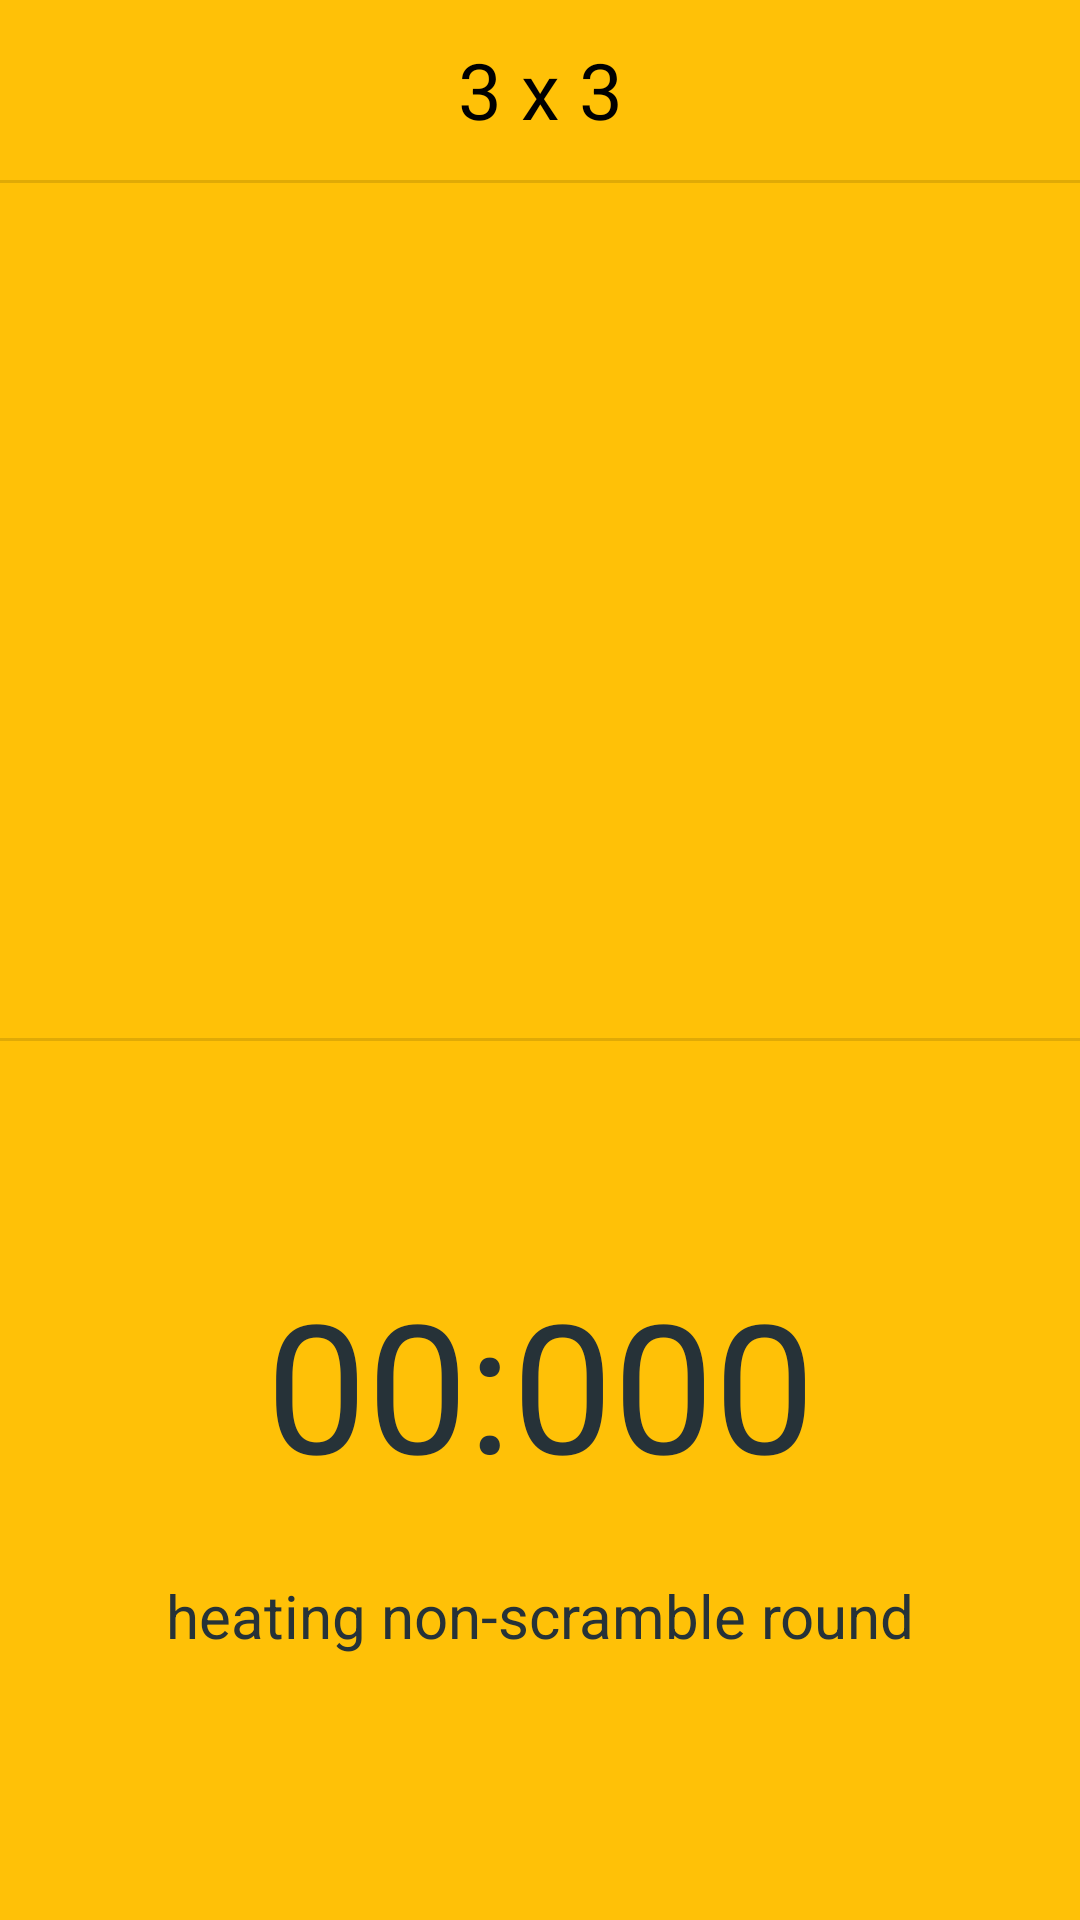

Produce the Android XML layout that renders to this screen, including the resource entries it uses.
<!-- AndroidManifest.xml: application theme AppTheme -->
<!-- res/layout/fragment_key_battle_rooms.xml -->
<?xml version="1.0" encoding="utf-8"?>
<RelativeLayout xmlns:android="http://schemas.android.com/apk/res/android"
    xmlns:app="http://schemas.android.com/apk/res-auto"
    android:layout_width="match_parent"
    android:layout_height="match_parent"
    android:background="@color/colorPrimary">

    <androidx.constraintlayout.widget.ConstraintLayout
        android:id="@+id/rooms_key_battle_bar"
        android:layout_width="match_parent"
        android:layout_height="60dp"
        android:orientation="horizontal"
        android:padding="10dp">

        <ImageView
            android:id="@+id/rooms_key_battle_back_iv"
            android:layout_width="wrap_content"
            android:layout_height="match_parent"
            android:paddingHorizontal="10dp"
            android:src="@drawable/ic_baseline_arrow_back_ios_24"
            app:tint="#000"
            app:layout_constraintBottom_toBottomOf="parent"
            app:layout_constraintStart_toStartOf="parent"
            app:layout_constraintTop_toTopOf="parent" />

        <TextView
            android:id="@+id/rooms_key_battle_puzzle_mode"
            android:layout_width="wrap_content"
            android:layout_height="match_parent"
            android:gravity="center"
            android:paddingHorizontal="10dp"
            android:text="3 x 3"
            android:textColor="#000"
            android:textSize="26dp"
            app:layout_constraintEnd_toEndOf="parent"
            app:layout_constraintStart_toStartOf="parent" />
        
    </androidx.constraintlayout.widget.ConstraintLayout>

    <View
        android:id="@+id/divider1"
        android:layout_width="match_parent"
        android:layout_height="1dp"
        android:layout_below="@+id/rooms_key_battle_bar"
        android:background="#1F000000" />

    <androidx.recyclerview.widget.RecyclerView
        android:id="@+id/key_battle_members_list"
        android:layout_width="match_parent"
        android:layout_height="wrap_content"
        android:layout_above="@+id/layout_key_battle_chronometer"
        android:layout_below="@+id/divider1"
        android:layout_marginTop="0dp"
        android:paddingTop="10dp"
        android:paddingBottom="10dp"
        android:layout_marginBottom="0dp" />

    <LinearLayout
        android:id="@+id/layout_key_battle_chronometer"
        android:layout_width="match_parent"
        android:layout_height="wrap_content"
        android:layout_alignParentBottom="true"
        android:layout_marginBottom="0dp"
        android:gravity="center"
        android:orientation="vertical">

        <View
            android:id="@+id/divider"
            android:layout_width="match_parent"
            android:layout_height="1dp"
            android:layout_marginBottom="50dp"
            android:background="#1F000000" />

        <TextView
            android:id="@+id/chronometer_key_battle"
            android:layout_width="match_parent"
            android:layout_height="128dp"
            android:layout_marginHorizontal="20dp"
            android:autoSizeMaxTextSize="60sp"
            android:autoSizeMinTextSize="1sp"
            android:autoSizeTextType="uniform"
            android:gravity="center"
            android:maxWidth="500dp"
            android:maxHeight="120dp"
            android:maxLines="1"
            android:minWidth="50dp"
            android:minHeight="10dp"
            android:text="00:000"
            android:textColor="@color/colorAccent" />

        <TextView
            android:id="@+id/scramble_key_battle_textView"
            android:layout_width="match_parent"
            android:layout_height="wrap_content"
            android:gravity="center"
            android:paddingHorizontal="20dp"
            android:textColor="@color/colorAccent"
            android:text="@string/non_scr_round"
            android:visibility="visible"
            android:textSize="20sp" />

        <LinearLayout
            android:layout_width="match_parent"
            android:layout_height="wrap_content"
            android:layout_marginHorizontal="10dp"
            android:layout_marginVertical="20dp"
            android:visibility="invisible"
            android:gravity="center">

            <com.google.android.material.button.MaterialButton
                android:id="@+id/button_plus_two_key_battle"
                android:layout_width="wrap_content"
                android:layout_height="wrap_content"
                android:layout_weight="1"
                android:text="+2"
                android:visibility="visible" />

            <com.google.android.material.button.MaterialButton
                android:id="@+id/button_DNF_key_battle"
                android:layout_width="wrap_content"
                android:layout_height="wrap_content"
                android:layout_marginHorizontal="10dp"
                android:layout_weight="1"
                android:text="DNF"
                android:visibility="visible" />

            <com.google.android.material.button.MaterialButton
                android:id="@+id/button_delete_result_key_battle"
                android:layout_width="wrap_content"
                android:layout_height="wrap_content"
                android:layout_weight="1"
                android:text="delete"
                android:visibility="visible" />

        </LinearLayout>

    </LinearLayout>

</RelativeLayout>
<!-- resources referenced by this layout -->
<resources>
  <color name="colorAccent">#263238</color>
  <color name="colorPrimary">#FFC107</color>
  <string name="non_scr_round">heating non-scramble round</string>
  <style name="AppTheme" parent="Theme.MaterialComponents.DayNight.DarkActionBar">
          <item name="android:forceDarkAllowed">false</item>
          <item name="colorPrimary">#FFC107</item>
          <item name="android:windowContentTransitions">true</item>
          <item name="colorPrimaryDark">@color/colorBackground</item>
          <item name="colorAccent">#263238</item>
          <item name="materialAlertDialogTheme">@style/AlertDialogTheme</item>
      </style>
  <color name="colorBackground">#719fc1</color>
  <style name="AlertDialogTheme" parent="ThemeOverlay.MaterialComponents.Dialog.Alert">
          <item name="buttonBarNegativeButtonStyle">@style/NegativeButtonStyle</item>
          <item name="buttonBarPositiveButtonStyle">@style/PositiveButtonStyle</item>
          <item name="buttonBarNeutralButtonStyle">@style/NeutralButtonStyle</item>
      </style>
  <style name="NegativeButtonStyle" parent="Widget.MaterialComponents.Button.TextButton.Dialog">
          <item name="android:textColor">@color/colorNegativeBtn</item>
      </style>
  <style name="PositiveButtonStyle" parent="Widget.MaterialComponents.Button.TextButton.Dialog">
          <item name="android:textColor">@color/colorPositiveBtn</item>
      </style>
  <style name="NeutralButtonStyle" parent="Widget.MaterialComponents.Button.TextButton.Dialog">
          <item name="android:textColor">@color/colorNeutralBtn</item>
      </style>
  <color name="colorNegativeBtn">#A62E2E</color>
  <color name="colorPositiveBtn">#FFC107</color>
  <color name="colorNeutralBtn">#FB8C00</color>
</resources>
